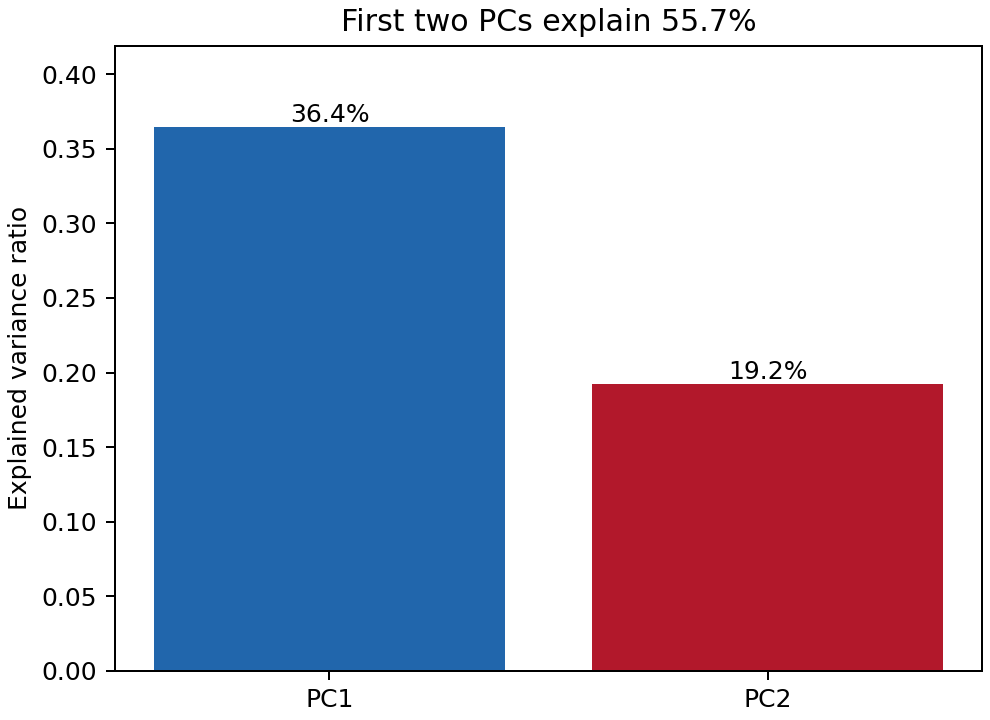

Values plotted in this chart, from the file beside it:
component, explained_variance_ratio, cumulative_explained_variance
1, 0.3645, 0.3645
2, 0.1921, 0.5566
